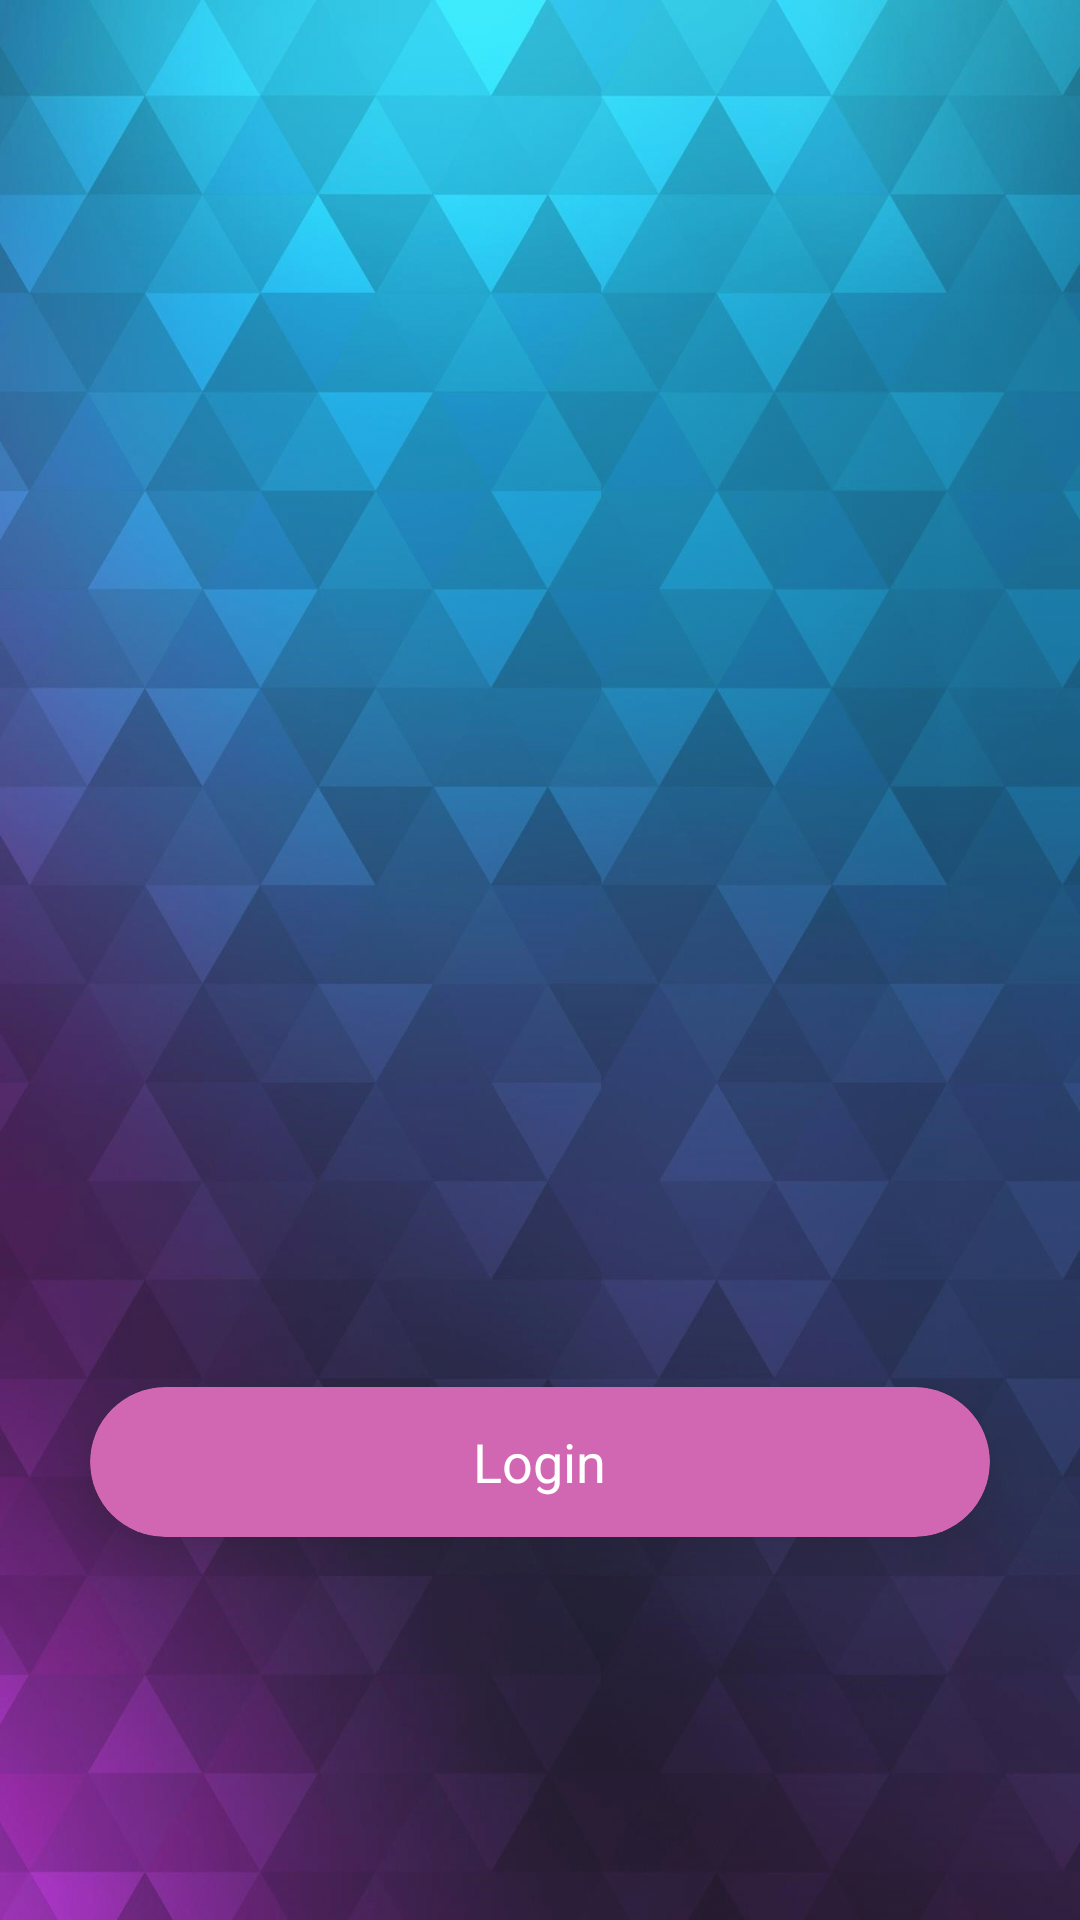

Produce the Android XML layout that renders to this screen, including the resource entries it uses.
<!-- AndroidManifest.xml: application theme Theme.VSM22 -->
<!-- res/layout/activity_login.xml -->
<?xml version="1.0" encoding="utf-8"?>
<androidx.constraintlayout.widget.ConstraintLayout xmlns:android="http://schemas.android.com/apk/res/android"
    xmlns:app="http://schemas.android.com/apk/res-auto"
    xmlns:tools="http://schemas.android.com/tools"
    android:layout_width="match_parent"
    android:layout_height="match_parent"
    android:background="@drawable/selector"
    android:alpha="0.9"
    tools:context=".LoginActivity">

    














































































    
    
    
    
    
    
    
    
    
    

    
    
    
    
    
    
    
    
    

    
    
    
    
    
    
    
    
    
    
    
    
    
    
    

    

    <ImageView
        android:id="@+id/IV_vsm_main"
        android:layout_width="match_parent"
        android:layout_height="200dp"
        android:layout_marginTop="16dp"
        android:src="@drawable/purple_removed"
        app:layout_constraintBottom_toBottomOf="parent"
        app:layout_constraintEnd_toEndOf="parent"
        app:layout_constraintHorizontal_bias="0.0"
        app:layout_constraintStart_toStartOf="parent"
        app:layout_constraintTop_toTopOf="parent"
        app:layout_constraintVertical_bias="0.17" />

    <androidx.cardview.widget.CardView
        android:id="@+id/CV_login"
        android:layout_width="300dp"
        android:layout_height="50dp"
        android:layout_centerHorizontal="true"
        android:layout_marginBottom="16dp"
        app:cardBackgroundColor="#CC55AA"
        app:cardCornerRadius="25dp"
        app:cardElevation="10dp"
        app:layout_constraintBottom_toBottomOf="parent"
        app:layout_constraintEnd_toEndOf="parent"
        app:layout_constraintStart_toStartOf="parent"
        app:layout_constraintTop_toBottomOf="@+id/IV_vsm_main"
        app:layout_constraintVertical_bias="0.61">

        <RelativeLayout
            android:layout_width="match_parent"
            android:layout_height="match_parent">

            <TextView
                android:id="@+id/tv_login"
                android:layout_width="wrap_content"
                android:layout_height="wrap_content"
                android:layout_centerInParent="true"
                android:text="Login"
                android:textColor="#fff"
                android:textSize="18sp" />
        </RelativeLayout>
    </androidx.cardview.widget.CardView>


</androidx.constraintlayout.widget.ConstraintLayout>
<!-- resources referenced by this layout -->
<resources>
  <color name="white">#FFFFFFFF</color>
  <!-- drawable selector: png bitmap (drawable, 723963 bytes) -->
  <style name="Theme.VSM22" parent="Theme.MaterialComponents.DayNight.NoActionBar">
          
          <item name="colorPrimary">@color/purple_500</item>
          <item name="colorPrimaryVariant">@color/purple_700</item>
          <item name="colorOnPrimary">@color/white</item>
          
          <item name="colorSecondary">@color/teal_200</item>
          <item name="colorSecondaryVariant">@color/teal_700</item>
          <item name="colorOnSecondary">@color/black</item>
          
          <item name="android:statusBarColor" tools:targetApi="l">?attr/colorPrimaryVariant</item>
          
      </style>
  <color name="purple_500">#FF6200EE</color>
  <color name="purple_700">#FF3700B3</color>
  <color name="teal_200">#FF03DAC5</color>
  <color name="teal_700">#FF018786</color>
  <color name="black">#FF000000</color>
</resources>
